Run: headless pygame with SDL's dummy video driver; simulated clock (each Clock.tick advances the game by its frame time, no real sleeping); random seed 0; keys injected as events and as key.get_pressed() state; mouse plan: one left click at the window centre at the start of phase 2, then a move to the lower-right quarter at the start of phase 3.
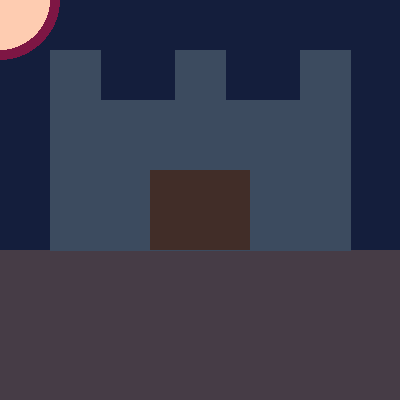
Frame 1 of 4 · flips 1–60 · no input
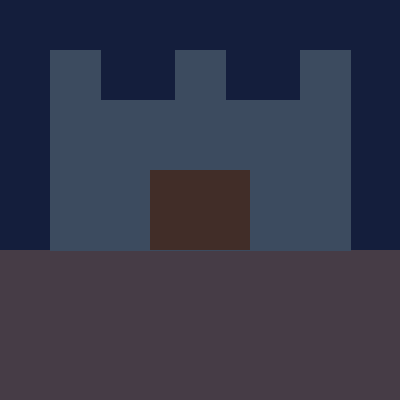
Frame 2 of 4 · flips 61–180 · clicked the window centre · tapped SPACE, RETURN · held RIGHT (→), D
Frame 3 of 4 · flips 181–300 · moved the mouse to the lower-right quarter · held DOWN (↓), S · screen unchanged from frame 2, image omitted
Frame 4 of 4 · flips 301–420 · held LEFT (←), A, UP (↑), W · screen unchanged from frame 3, image omitted

The pygame program that drew these frames:

import pygame
import random
pygame.init()

window = pygame.display.set_mode([400, 400])

moon_color = (random.randint(200, 255), random.randint(180, 240), random.randint(80, 180))
corona_color = (random.randint(100, 150), random.randint(20, 80), random.randint(60, 90))

drawing = True
while drawing:
    for event in pygame.event.get():
        if event.type == pygame.QUIT:
            drawing = False

        if event.type == pygame.MOUSEBUTTONDOWN:
            moon_color = (random.randint(160, 255), random.randint(80, 180), random.randint(0, 100))
            corona_color = (random.randint(100, 150), random.randint(20, 80), random.randint(60, 90))
    x, y = pygame.mouse.get_pos()

    window.fill((20, 30, 60))

    pygame.draw.circle(window, corona_color, (x, y), 60)

    pygame.draw.circle(window, moon_color, (x, y), 50)

    ground_rect = pygame.Rect(0, 250, 400, 150)
    pygame.draw.rect(window, (70, 60, 70), ground_rect)
    pygame.draw.polygon(window, (60, 75, 95), [(50, 250), (50, 50), (100, 50), (100, 100), (175, 100), (175, 50), (225, 50), (225, 100), (300, 100), (300, 50), (350, 50), (350, 250)])
    door_rect = pygame.Rect(150, 170, 100, 80)
    pygame.draw.rect(window, (65, 45, 40), door_rect)

    pygame.display.flip()
    pygame.time.wait(50)
